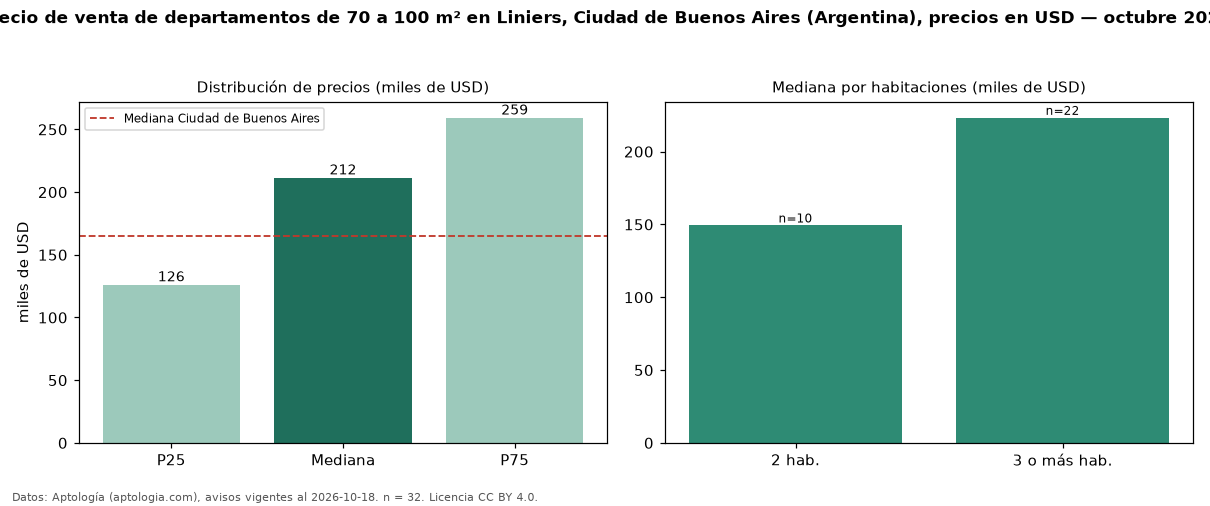

Data behind this chart, as committed beside it:
seccion, metrica, valor, moneda, n
filtro, area3, de 70 a 100 m², , 32
precio, p25, 126250, USD, 32
precio, mediana, 211500, USD, 32
precio, p75, 259225, USD, 32
precio, minimo, 75900, USD, 32
precio, maximo, 350000, USD, 32
m2, mediana_precio_m2, 2554, USD, 32
m2, area_mediana_m2, 81.5, m2, 32
banos, mediana_banos, 2.0, , 
habitaciones, 2, 149300, USD, 10
habitaciones, 3+, 223200, USD, 22
ciudad, mediana_ciudad_referencia, 165000, USD, 
ciudad, mediana_m2_ciudad, 2558, USD, 
fuente, fecha_datos, 2026-10-18, , 
fuente, atribucion, https://www.aptologia.com/ar, , 
fuente, licencia, CC BY 4.0, , 
